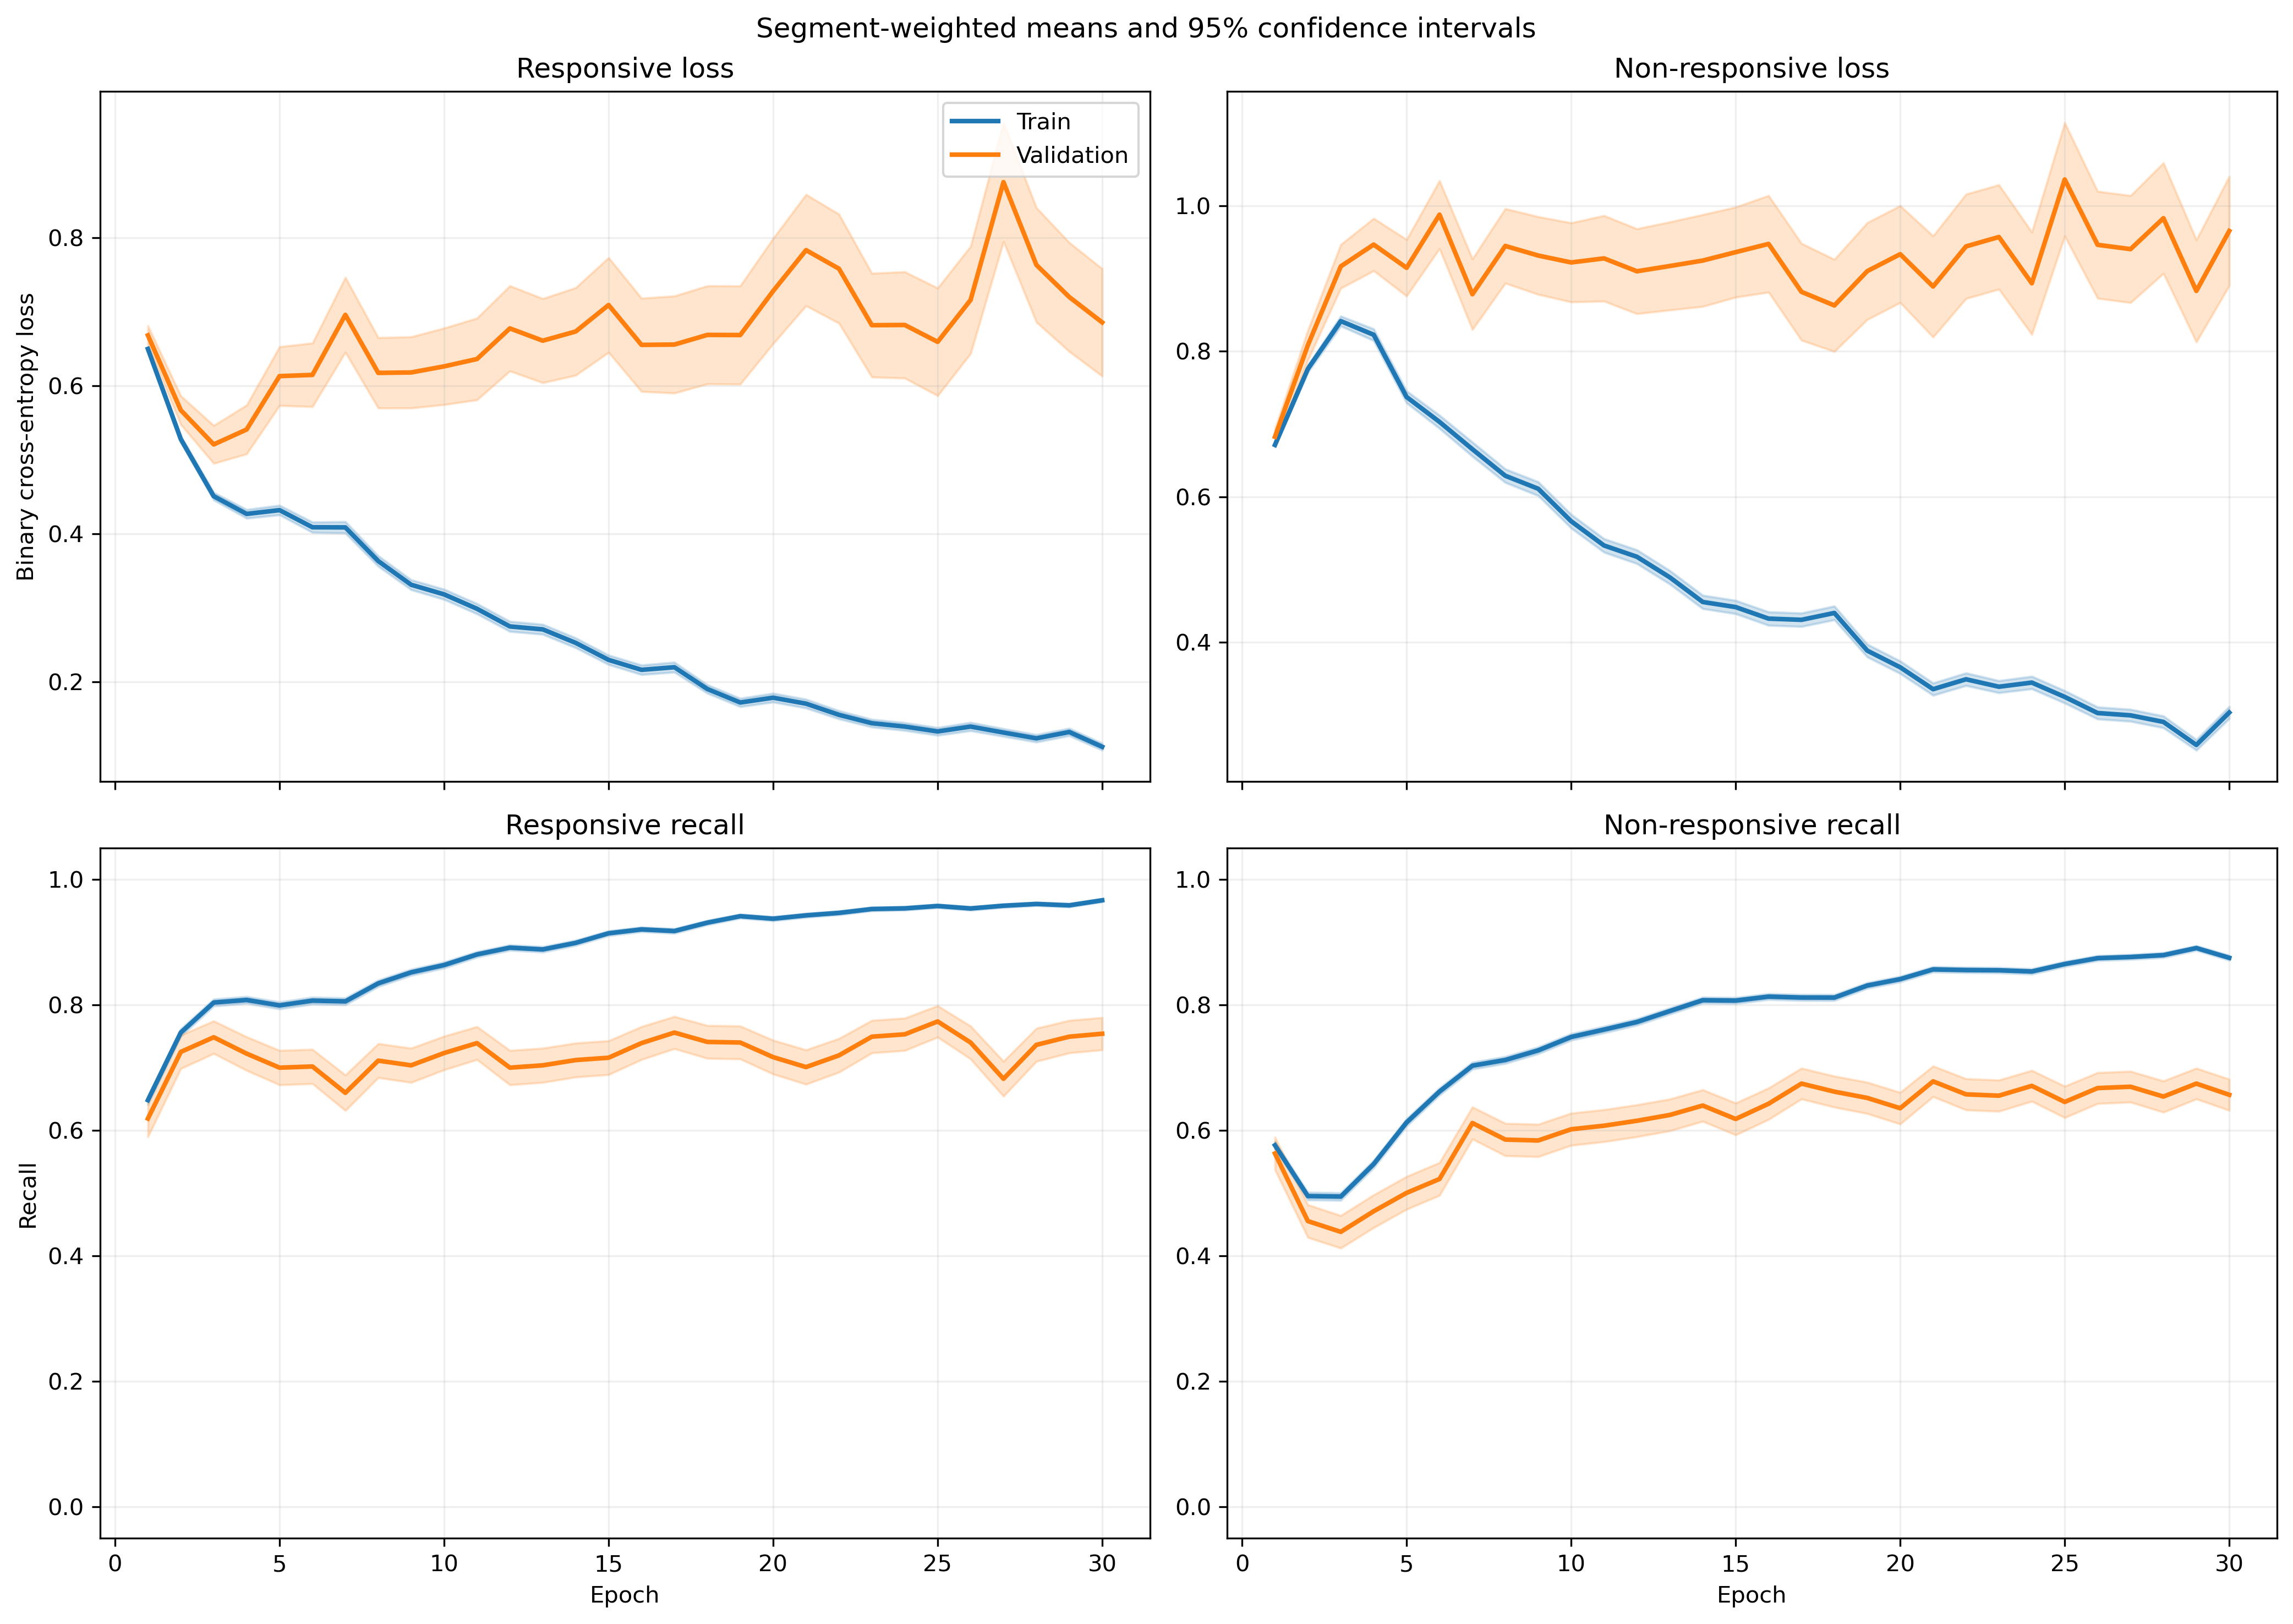

The data file committed next to this chart (first rows):
fold, epoch, split, r_loss, r_loss_count, r_loss_sum, r_loss_sum_sq, r_recall, r_recall_count, r_recall_sum, r_recall_sum_sq, nr_loss, nr_loss_count, nr_loss_sum, nr_loss_sum_sq, nr_recall, nr_recall_count, nr_recall_sum, nr_recall_sum_sq
1, 1, train, 0.6582, 1063, 699.6, 502.2, 0.635, 1063, 675.0, 675.0, 0.6715, 1401, 940.7, 691.3, 0.5824, 1401, 816.0, 816.0
1, 1, validation, 0.4884, 10, 4.884, 2.471, 1.0, 10, 10.0, 10.0, , 0, 0.0, 0.0, , 0, 0.0, 0.0
1, 2, train, 0.5346, 1063, 568.3, 395.6, 0.7498, 1063, 797.0, 797.0, 0.7828, 1401, 1097, 1074, 0.4739, 1401, 664.0, 664.0
1, 2, validation, 0.3201, 10, 3.201, 1.156, 1.0, 10, 10.0, 10.0, , 0, 0.0, 0.0, , 0, 0.0, 0.0
1, 3, train, 0.4511, 1063, 479.5, 333.2, 0.8062, 1063, 857.0, 857.0, 0.8387, 1401, 1175, 1373, 0.4818, 1401, 675.0, 675.0
1, 3, validation, 0.2169, 10, 2.169, 0.553, 1.0, 10, 10.0, 10.0, , 0, 0.0, 0.0, , 0, 0.0, 0.0
1, 4, train, 0.4413, 1063, 469.1, 406.4, 0.81, 1063, 861.0, 861.0, 0.7913, 1401, 1109, 1457, 0.5517, 1401, 773.0, 773.0
1, 4, validation, 0.1848, 10, 1.848, 0.4566, 1.0, 10, 10.0, 10.0, , 0, 0.0, 0.0, , 0, 0.0, 0.0
1, 5, train, 0.4501, 1063, 478.5, 503, 0.794, 1063, 844.0, 844.0, 0.7305, 1401, 1023, 1448, 0.6017, 1401, 843.0, 843.0
1, 5, validation, 0.1626, 10, 1.626, 0.4083, 1.0, 10, 10.0, 10.0, , 0, 0.0, 0.0, , 0, 0.0, 0.0
1, 6, train, 0.4886, 1063, 519.4, 674.8, 0.7742, 1063, 823.0, 823.0, 0.5893, 1401, 825.6, 1262, 0.7216, 1401, 1011, 1011
1, 6, validation, 0.1026, 10, 1.026, 0.1374, 1.0, 10, 10.0, 10.0, , 0, 0.0, 0.0, , 0, 0.0, 0.0
1, 7, train, 0.3341, 1063, 355.1, 383.5, 0.8683, 1063, 923.0, 923.0, 0.6921, 1401, 969.6, 1613, 0.6645, 1401, 931.0, 931.0
1, 7, validation, 0.09402, 10, 0.9402, 0.1285, 1.0, 10, 10.0, 10.0, , 0, 0.0, 0.0, , 0, 0.0, 0.0
1, 8, train, 0.3013, 1063, 320.3, 325.1, 0.8758, 1063, 931.0, 931.0, 0.6615, 1401, 926.8, 1590, 0.7016, 1401, 983.0, 983.0
1, 8, validation, 0.06688, 10, 0.6688, 0.05306, 1.0, 10, 10.0, 10.0, , 0, 0.0, 0.0, , 0, 0.0, 0.0
1, 9, train, 0.3914, 1063, 416.1, 433.6, 0.8156, 1063, 867.0, 867.0, 0.5202, 1401, 728.8, 1031, 0.7537, 1401, 1056, 1056
1, 9, validation, 0.1098, 10, 1.098, 0.1567, 1.0, 10, 10.0, 10.0, , 0, 0.0, 0.0, , 0, 0.0, 0.0
1, 10, train, 0.2533, 1063, 269.3, 260, 0.905, 1063, 962.0, 962.0, 0.5801, 1401, 812.7, 1349, 0.7302, 1401, 1023, 1023
1, 10, validation, 0.1806, 10, 1.806, 0.496, 1.0, 10, 10.0, 10.0, , 0, 0.0, 0.0, , 0, 0.0, 0.0
1, 11, train, 0.277, 1063, 294.4, 308.1, 0.9022, 1063, 959.0, 959.0, 0.4686, 1401, 656.5, 1008, 0.7866, 1401, 1102, 1102
1, 11, validation, 0.1805, 10, 1.805, 0.4601, 1.0, 10, 10.0, 10.0, , 0, 0.0, 0.0, , 0, 0.0, 0.0
1, 12, train, 0.2241, 1063, 238.2, 273.3, 0.9182, 1063, 976.0, 976.0, 0.5368, 1401, 752, 1431, 0.7566, 1401, 1060, 1060
1, 12, validation, 0.2388, 10, 2.388, 1.113, 0.9, 10, 9.0, 9.0, , 0, 0.0, 0.0, , 0, 0.0, 0.0
1, 13, train, 0.2177, 1063, 231.5, 200.8, 0.9238, 1063, 982.0, 982.0, 0.4711, 1401, 660, 1053, 0.7859, 1401, 1101, 1101
1, 13, validation, 0.08011, 10, 0.8011, 0.08182, 1.0, 10, 10.0, 10.0, , 0, 0.0, 0.0, , 0, 0.0, 0.0
1, 14, train, 0.2609, 1063, 277.3, 288.4, 0.8918, 1063, 948.0, 948.0, 0.4079, 1401, 571.4, 876.1, 0.833, 1401, 1167, 1167
1, 14, validation, 0.1568, 10, 1.568, 0.3635, 1.0, 10, 10.0, 10.0, , 0, 0.0, 0.0, , 0, 0.0, 0.0
1, 15, train, 0.2375, 1063, 252.5, 334.6, 0.9106, 1063, 968.0, 968.0, 0.3951, 1401, 553.6, 978, 0.8308, 1401, 1164, 1164
1, 15, validation, 0.0897, 10, 0.897, 0.1072, 1.0, 10, 10.0, 10.0, , 0, 0.0, 0.0, , 0, 0.0, 0.0
1, 16, train, 0.3042, 1063, 323.3, 558.5, 0.8937, 1063, 950.0, 950.0, 0.3206, 1401, 449.1, 756.9, 0.8608, 1401, 1206, 1206
1, 16, validation, 0.07579, 10, 0.7579, 0.07269, 1.0, 10, 10.0, 10.0, , 0, 0.0, 0.0, , 0, 0.0, 0.0
1, 17, train, 0.1586, 1063, 168.6, 159, 0.9436, 1063, 1003, 1003, 0.4844, 1401, 678.6, 1231, 0.7844, 1401, 1099, 1099
1, 17, validation, 0.0604, 10, 0.604, 0.05208, 1.0, 10, 10.0, 10.0, , 0, 0.0, 0.0, , 0, 0.0, 0.0
1, 18, train, 0.1595, 1063, 169.6, 131.5, 0.9436, 1063, 1003, 1003, 0.3382, 1401, 473.8, 738.6, 0.853, 1401, 1195, 1195
1, 18, validation, 0.2268, 10, 2.268, 1.069, 0.9, 10, 9.0, 9.0, , 0, 0.0, 0.0, , 0, 0.0, 0.0
1, 19, train, 0.1515, 1063, 161, 121.5, 0.953, 1063, 1013, 1013, 0.3004, 1401, 420.9, 653.4, 0.8708, 1401, 1220, 1220
1, 19, validation, 0.1292, 10, 1.292, 0.2391, 1.0, 10, 10.0, 10.0, , 0, 0.0, 0.0, , 0, 0.0, 0.0
1, 20, train, 0.1484, 1063, 157.8, 152.8, 0.9445, 1063, 1004, 1004, 0.2956, 1401, 414.2, 755.6, 0.8837, 1401, 1238, 1238
1, 20, validation, 0.06634, 10, 0.6634, 0.05891, 1.0, 10, 10.0, 10.0, , 0, 0.0, 0.0, , 0, 0.0, 0.0
1, 21, train, 0.1797, 1063, 191.1, 245.9, 0.9341, 1063, 993.0, 993.0, 0.299, 1401, 418.9, 821.4, 0.8787, 1401, 1231, 1231
1, 21, validation, 0.05679, 10, 0.5679, 0.05954, 1.0, 10, 10.0, 10.0, , 0, 0.0, 0.0, , 0, 0.0, 0.0
1, 22, train, 0.1116, 1063, 118.6, 113.5, 0.9643, 1063, 1025, 1025, 0.332, 1401, 465.2, 824, 0.8658, 1401, 1213, 1213
1, 22, validation, 0.1025, 10, 1.025, 0.1462, 1.0, 10, 10.0, 10.0, , 0, 0.0, 0.0, , 0, 0.0, 0.0
1, 23, train, 0.09717, 1063, 103.3, 79.77, 0.9718, 1063, 1033, 1033, 0.371, 1401, 519.8, 953.3, 0.8437, 1401, 1182, 1182
1, 23, validation, 0.05167, 10, 0.5167, 0.03712, 1.0, 10, 10.0, 10.0, , 0, 0.0, 0.0, , 0, 0.0, 0.0
1, 24, train, 0.1382, 1063, 146.9, 135.1, 0.9445, 1063, 1004, 1004, 0.2509, 1401, 351.5, 579.2, 0.8908, 1401, 1248, 1248
1, 24, validation, 0.07808, 10, 0.7808, 0.08886, 1.0, 10, 10.0, 10.0, , 0, 0.0, 0.0, , 0, 0.0, 0.0
1, 25, train, 0.1229, 1063, 130.7, 116.2, 0.9605, 1063, 1021, 1021, 0.2699, 1401, 378.1, 614.9, 0.8922, 1401, 1250, 1250
1, 25, validation, 0.04202, 10, 0.4202, 0.02616, 1.0, 10, 10.0, 10.0, , 0, 0.0, 0.0, , 0, 0.0, 0.0
1, 26, train, 0.1052, 1063, 111.9, 124.9, 0.9586, 1063, 1019, 1019, 0.313, 1401, 438.5, 920.9, 0.8765, 1401, 1228, 1228
1, 26, validation, 0.02301, 10, 0.2301, 0.007519, 1.0, 10, 10.0, 10.0, , 0, 0.0, 0.0, , 0, 0.0, 0.0
1, 27, train, 0.08218, 1063, 87.36, 46.22, 0.9802, 1063, 1042, 1042, 0.3469, 1401, 486, 916.1, 0.8594, 1401, 1204, 1204
1, 27, validation, 0.05978, 10, 0.5978, 0.06152, 1.0, 10, 10.0, 10.0, , 0, 0.0, 0.0, , 0, 0.0, 0.0
1, 28, train, 0.1008, 1063, 107.1, 68, 0.9708, 1063, 1032, 1032, 0.277, 1401, 388.1, 626.9, 0.8829, 1401, 1237, 1237
1, 28, validation, 0.0545, 10, 0.545, 0.0373, 1.0, 10, 10.0, 10.0, , 0, 0.0, 0.0, , 0, 0.0, 0.0
1, 29, train, 0.1712, 1063, 182, 214, 0.9313, 1063, 990.0, 990.0, 0.1709, 1401, 239.4, 363.1, 0.9336, 1401, 1308, 1308
1, 29, validation, 0.04264, 10, 0.4264, 0.02559, 1.0, 10, 10.0, 10.0, , 0, 0.0, 0.0, , 0, 0.0, 0.0
1, 30, train, 0.1675, 1063, 178.1, 276.1, 0.9454, 1063, 1005, 1005, 0.3041, 1401, 426.1, 941.4, 0.8794, 1401, 1232, 1232
1, 30, validation, 0.02364, 10, 0.2364, 0.008033, 1.0, 10, 10.0, 10.0, , 0, 0.0, 0.0, , 0, 0.0, 0.0
... 1,140 more rows
